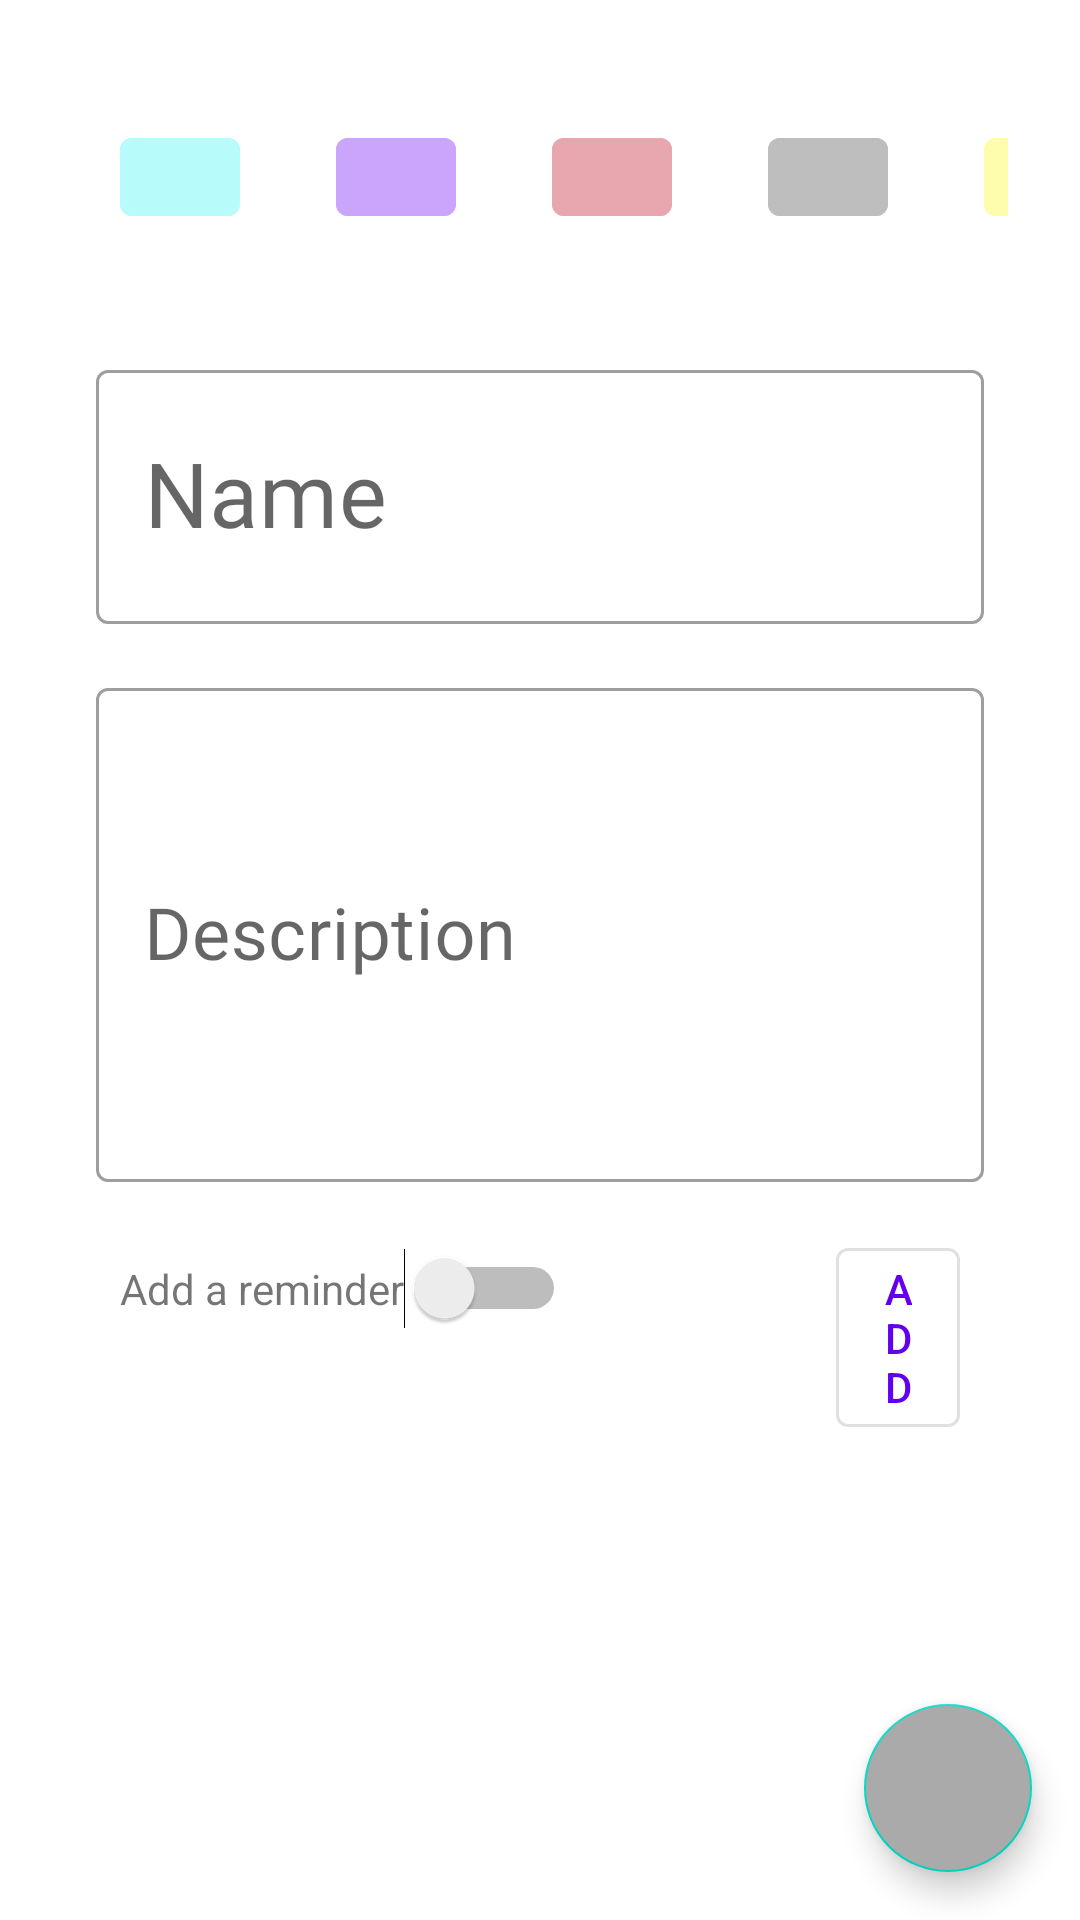

Produce the Android XML layout that renders to this screen, including the resource entries it uses.
<!-- AndroidManifest.xml: application theme Theme.MyGoodNotes -->
<!-- res/layout/fragment_edit_note.xml -->
<?xml version="1.0" encoding="utf-8"?>
<androidx.constraintlayout.widget.ConstraintLayout
    xmlns:android="http://schemas.android.com/apk/res/android"
    xmlns:tools="http://schemas.android.com/tools"
    android:layout_width="match_parent"
    android:layout_height="match_parent"
    android:background="@color/white"
    xmlns:app="http://schemas.android.com/apk/res-auto"
    android:orientation="vertical"
    tools:context=".editModule.View.EditNoteFragment">

    <LinearLayout
        android:layout_width="match_parent"
        android:layout_height="match_parent"
        android:orientation="vertical"
        app:layout_constraintStart_toStartOf="parent"
        app:layout_constraintEnd_toEndOf="parent"
        app:layout_constraintTop_toTopOf="parent"
        app:layout_constraintBottom_toBottomOf="parent"
        >

        <LinearLayout
            android:orientation="horizontal"
            android:layout_width="match_parent"
            android:layout_height="70dp"
            android:layout_margin="@dimen/margin_padding_size_large"
            >

            <Button
                android:id="@+id/btn_blue"
                android:layout_width="40dp"
                android:layout_height="wrap_content"
                android:layout_margin="@dimen/margin_padding_size_medium"
                android:backgroundTint="@color/blue_radio_group"
                style="?android:attr/buttonBarButtonStyle" />

            <Button
                android:id="@+id/btn_purple"
                android:layout_width="40dp"
                android:layout_height="wrap_content"
                android:layout_margin="@dimen/margin_padding_size_medium"
                android:backgroundTint="@color/purple_radio_group"
                style="?android:attr/buttonBarButtonStyle" />

            <Button
                android:id="@+id/btn_pink"
                android:layout_width="40dp"
                android:layout_height="wrap_content"
                android:layout_margin="@dimen/margin_padding_size_medium"
                android:backgroundTint="@color/pink_radio_group"
                style="?android:attr/buttonBarButtonStyle" />

            <Button
                android:id="@+id/btn_gray"
                android:layout_width="40dp"
                android:layout_height="wrap_content"
                android:layout_margin="@dimen/margin_padding_size_medium"
                android:backgroundTint="@color/gray_radio_group"
                style="?android:attr/buttonBarButtonStyle" />

            <Button
                android:id="@+id/btn_yellow"
                android:layout_width="40dp"
                android:layout_height="wrap_content"
                android:layout_margin="@dimen/margin_padding_size_medium"
                android:backgroundTint="@color/yellow_radio_group"
                style="?android:attr/buttonBarButtonStyle" />
        </LinearLayout>

        <com.google.android.material.textfield.TextInputLayout
            android:id="@+id/note_name_til"
            android:layout_width="match_parent"
            android:layout_height="90dp"
            android:layout_marginHorizontal="@dimen/margin_padding_size_xlarge"
            style="@style/Widget.MaterialComponents.TextInputLayout.OutlinedBox"
            >

            <com.google.android.material.textfield.TextInputEditText
                android:id="@+id/note_name_et"
                android:layout_width="match_parent"
                android:layout_height="match_parent"
                android:hint="@string/name_hint"
                android:textSize="30sp"
                android:fontFamily="@font/secular"
                />
        </com.google.android.material.textfield.TextInputLayout>

        <com.google.android.material.textfield.TextInputLayout
            android:id="@+id/note_description_til"
            android:layout_width="match_parent"
            android:layout_height="170dp"
            android:layout_marginTop="@dimen/margin_padding_size_medium"
            android:layout_marginHorizontal="@dimen/margin_padding_size_xlarge"
            style="@style/Widget.MaterialComponents.TextInputLayout.OutlinedBox"

            >

            <com.google.android.material.textfield.TextInputEditText
                android:id="@+id/note_description_et"
                android:layout_width="match_parent"
                android:layout_height="match_parent"
                android:hint="@string/description_hint"
                android:textSize="24sp"
                android:fontFamily="@font/secular" />

        </com.google.android.material.textfield.TextInputLayout>

        <com.google.android.material.textfield.TextInputLayout
            android:id="@+id/tilDate"
            android:layout_width="match_parent"
            android:layout_height="wrap_content"
            android:visibility="gone"
            android:layout_marginTop="@dimen/margin_padding_size_large"
            android:layout_marginHorizontal="@dimen/margin_padding_size_xlarge"
            style="@style/Widget.MaterialComponents.TextInputLayout.OutlinedBox"

            >
            <com.google.android.material.textfield.TextInputEditText
                android:id="@+id/etDate"
                android:layout_width="match_parent"
                android:layout_height="match_parent"
                android:clickable="false"
                android:focusable="false"
                android:hint="@string/hint_date"
                android:fontFamily="@font/secular"
                android:textSize="24sp"
                />

        </com.google.android.material.textfield.TextInputLayout>

        <com.google.android.material.textfield.TextInputLayout
            android:id="@+id/tilHour"
            android:layout_width="match_parent"
            android:layout_height="wrap_content"
            android:visibility="gone"
            android:layout_marginTop="@dimen/margin_padding_size_large"
            android:layout_marginHorizontal="@dimen/margin_padding_size_xlarge"
            style="@style/Widget.MaterialComponents.TextInputLayout.OutlinedBox.Dense"

            >
            <com.google.android.material.textfield.TextInputEditText
                android:id="@+id/etHour"
                android:layout_width="match_parent"
                android:layout_height="match_parent"
                android:clickable="false"
                android:focusable="false"
                android:hint="@string/hint_hour"
                android:fontFamily="@font/secular"
                android:textSize="24sp"
                />

        </com.google.android.material.textfield.TextInputLayout>



        <LinearLayout
            android:layout_width="wrap_content"
            android:layout_height="wrap_content"
            android:orientation="horizontal"
            android:layout_marginHorizontal="@dimen/margin_padding_size_xxlarge"
            android:layout_marginTop="@dimen/margin_padding_size_medium">

            <TextView
                android:layout_width="wrap_content"
                android:layout_height="wrap_content"
                android:text="@string/add_a_reminder"/>

            <Switch
                android:id="@+id/switch_reminder"
                android:layout_width="wrap_content"
                android:layout_height="wrap_content"
                tools:ignore="UseSwitchCompatOrMaterialXml" />

            <com.google.android.material.button.MaterialButton
                android:id="@+id/btn_add_note"
                android:layout_width="wrap_content"
                android:layout_height="wrap_content"
                android:text="@string/add_note_button"
                android:layout_marginStart="90dp"
                style="@style/Widget.MaterialComponents.Button.OutlinedButton"
                />
        </LinearLayout>


    </LinearLayout>


    <com.google.android.material.floatingactionbutton.FloatingActionButton
        android:id="@+id/fabBackToMain"
        android:layout_width="wrap_content"
        android:layout_height="wrap_content"
        android:layout_marginStart="320dp"
        android:layout_marginTop="230dp"
        android:src="@drawable/ic_baseline_keyboard_backspace_24"
        android:backgroundTint="@android:color/darker_gray"
        android:contentDescription="TODO"
        android:layout_margin="@dimen/margin_padding_size_medium"
        app:layout_constraintEnd_toEndOf="parent"
        app:layout_constraintBottom_toBottomOf="parent"
        />

</androidx.constraintlayout.widget.ConstraintLayout>
<!-- resources referenced by this layout -->
<resources>
  <color name="blue_radio_group">#B7FCFA</color>
  <color name="gray_radio_group">#BEBEBE</color>
  <color name="pink_radio_group">#E8A6AF</color>
  <color name="purple_radio_group">#CAA5FB</color>
  <color name="white">#FFFFFFFF</color>
  <color name="yellow_radio_group">#FEFDAC</color>
  <dimen name="margin_padding_size_large">24dp</dimen>
  <dimen name="margin_padding_size_medium">16dp</dimen>
  <dimen name="margin_padding_size_xlarge">32dp</dimen>
  <dimen name="margin_padding_size_xxlarge">40dp</dimen>
  <string name="add_a_reminder">Add a reminder</string>
  <string name="add_note_button">Add</string>
  <string name="description_hint">Description</string>
  <string name="hint_date">Date</string>
  <string name="hint_hour">Hour</string>
  <string name="name_hint">Name</string>
  <style name="Theme.MyGoodNotes" parent="Theme.MaterialComponents.DayNight.DarkActionBar">
          
          <item name="colorPrimary">@color/purple_500</item>
          <item name="colorPrimaryVariant">@color/purple_700</item>
          <item name="colorOnPrimary">@color/white</item>
          
          <item name="colorSecondary">@color/teal_200</item>
          <item name="colorSecondaryVariant">@color/teal_700</item>
          <item name="colorOnSecondary">@color/black</item>
          
          <item name="android:statusBarColor">?attr/colorPrimaryVariant</item>
          
      </style>
  <color name="purple_500">#FF6200EE</color>
  <color name="purple_700">#FF3700B3</color>
  <color name="teal_200">#FF03DAC5</color>
  <color name="teal_700">#FF018786</color>
  <color name="black">#FF000000</color>
</resources>
